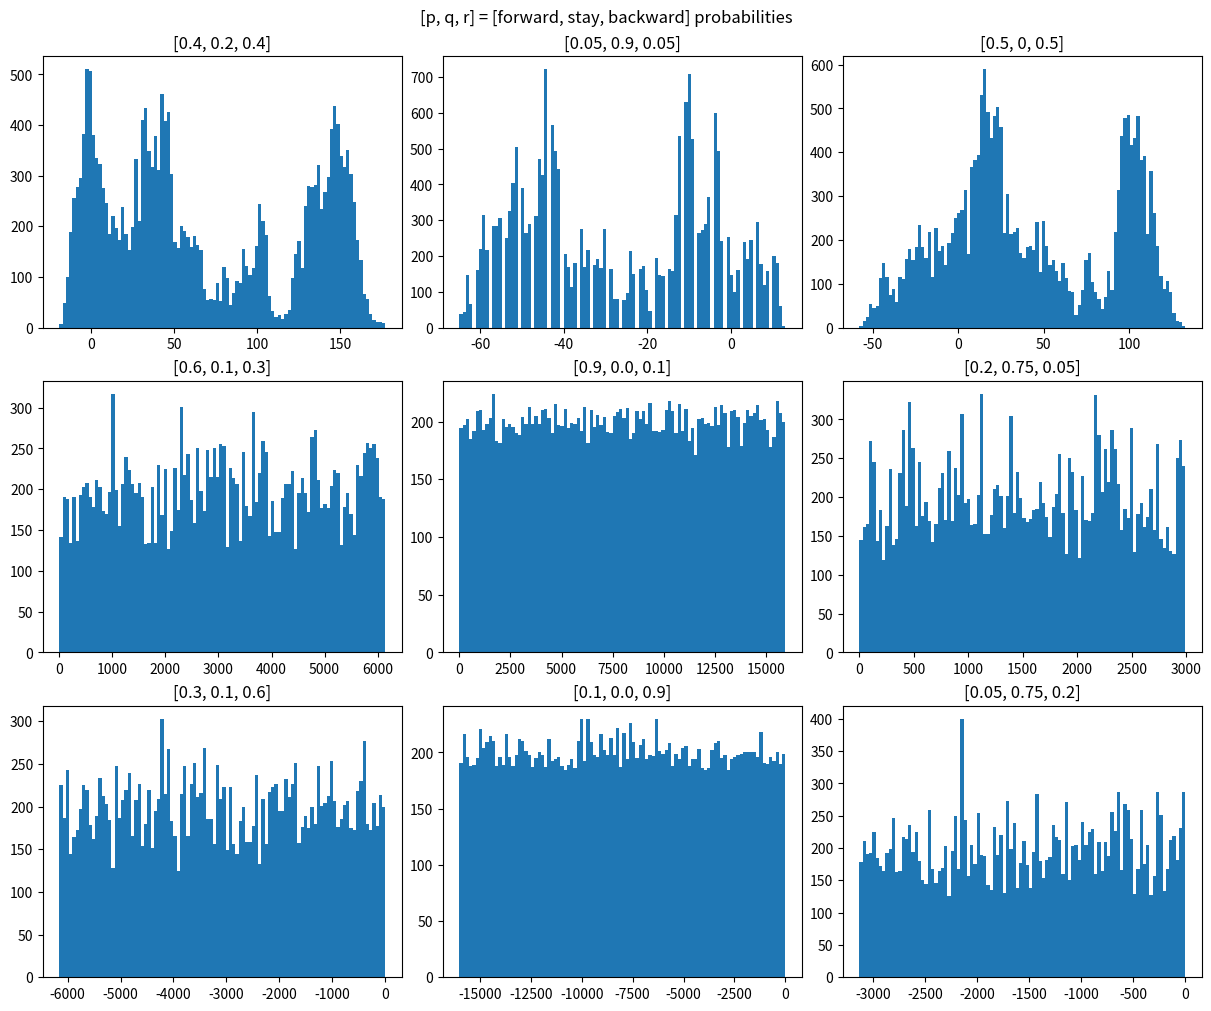

This figure's Python source:
# Random walk: https://en.wikipedia.org/wiki/Random_walk

# dependencies
import numpy as np
import matplotlib.pyplot as plt

# random 1-dimensional walking
time = 20000

# probabilities in the format of [forward, stay, backward]
probabilities = [
    [.4, .2, .4], [.05, .9, .05], [.5, 0, .5],  # same probability for 'forward' & 'backward'       [varying 'stay']
    [.6, .1, .3], [.9, 0., .1], [.2, .75, .05], # 'forward'  has higher probability than 'backward' [varying 'stay']
    [.3, .1, .6], [.1, 0., .9], [.05, .75, .2], # 'backward' has higher probability than 'forward'  [varying 'stay']
]

# initial location is 0 for all of the experiments for the probabilities
locations = np.zeros(shape= (len(probabilities), time))

# change the state in each time lapse
for i in range(1, time):
    for e in range(len(probabilities)):
        locations[e, i] = locations[e, i - 1] + np.random.choice([+1, 0, -1], p= probabilities[e])


# plot
fig, axs = plt.subplots(nrows= 3, ncols= 3, figsize= (12, 10), layout= 'constrained')
fig.suptitle("[p, q, r] = [forward, stay, backward] probabilities")

for row in range(3):
    for col in range(3):
        axs[row, col].hist(locations[(row * 3 + col)], bins= 100)
        axs[row, col].set_title(str(probabilities[(row * 3 + col)]))

plt.show()